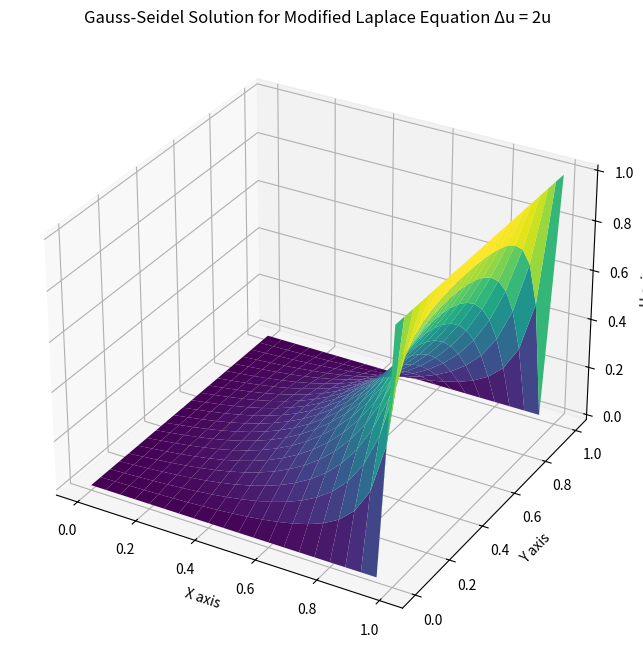

Write Python code to recreate this figure.
import numpy as np
import matplotlib.pyplot as plt
from mpl_toolkits.mplot3d import Axes3D
# Define the problem size and parameters based on the new boundary conditions provided
a, b = 0, 1  # x boundaries
c, d = 0, 1  # y boundaries
N, M = 20, 20  # Number of grid points
h = (b-a)/N  # Grid spacing in x
k = (d-c)/M  # Grid spacing in y

# Initialize the matrix with zeros, add one to include the boundary points
w = np.zeros((N+1, M+1))

# Apply the new boundary conditions
# u(0,y) = u(x,0) = u(x,1) = 0, u(1,y) = 1
for i in range(N+1):
    w[i, M] = 0  # u(x, 1) = 0
    w[i, 0] = 0  # u(x, 0) = 0

for j in range(M+1):
    w[0, j] = 0  # u(0, y) = 0
    w[N, j] = 1  # u(1, y) = 1

# Gauss-Seidel iteration
# Assuming convergence within 100 iterations for demonstration purposes
for _ in range(100):
    for i in range(1, N):
        for j in range(1, M):
            # Apply Gauss-Seidel update for Δu = 2u
            w[i, j] = (h**2 * (w[i, j+1] + w[i, j-1]) + k**2 * (w[i+1, j] + w[i-1, j]) - 2*h**2*k**2*w[i,j]) / (2*(h**2 + k**2))

# Set up the figure and 3D axes
fig = plt.figure(figsize=(10, 8))
ax = fig.add_subplot(111, projection='3d')

# Create grid
x = np.linspace(a, b, N+1)
y = np.linspace(c, d, M+1)
X, Y = np.meshgrid(x, y)

# Plot the surface
ax.plot_surface(X, Y, w.T, cmap='viridis')

# Set labels and show plot
ax.set_xlabel('X axis')
ax.set_ylabel('Y axis')
ax.set_zlabel('U axis')
ax.set_title('Gauss-Seidel Solution for Modified Laplace Equation Δu = 2u')

plt.show()